Labelled photos from "Dataset", an image-classification folder in FieldRoboticsLab/Dataset-for-Indoor-Surface-Classification. The possible labels are: carpet, wood.

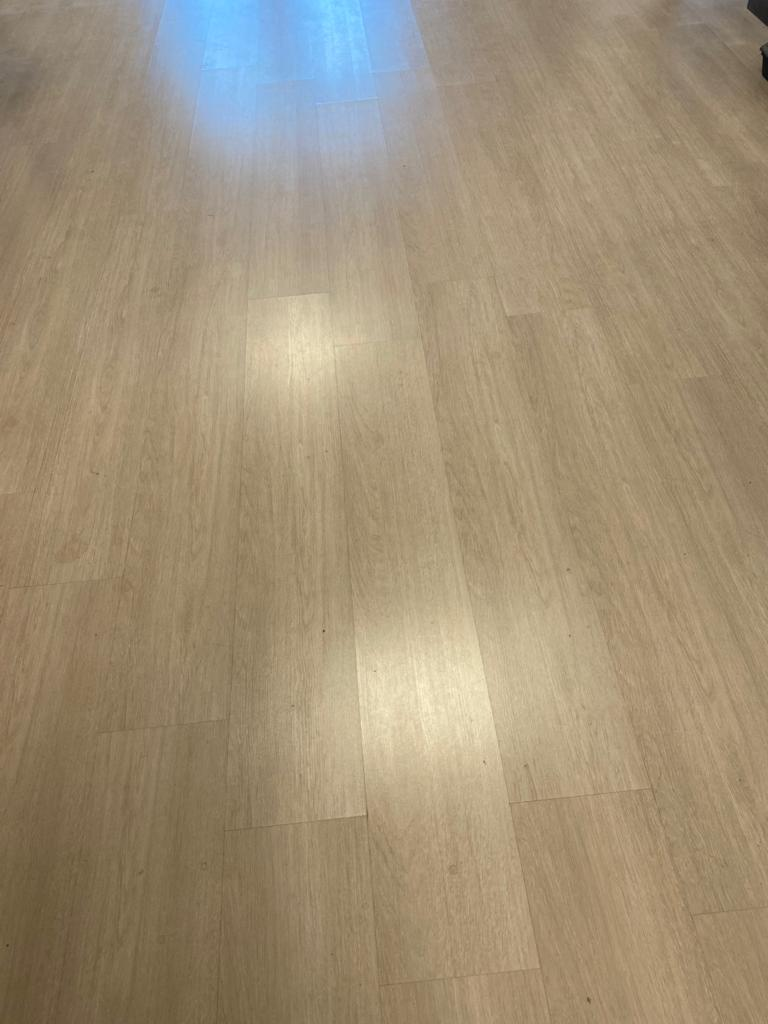
Label: wood

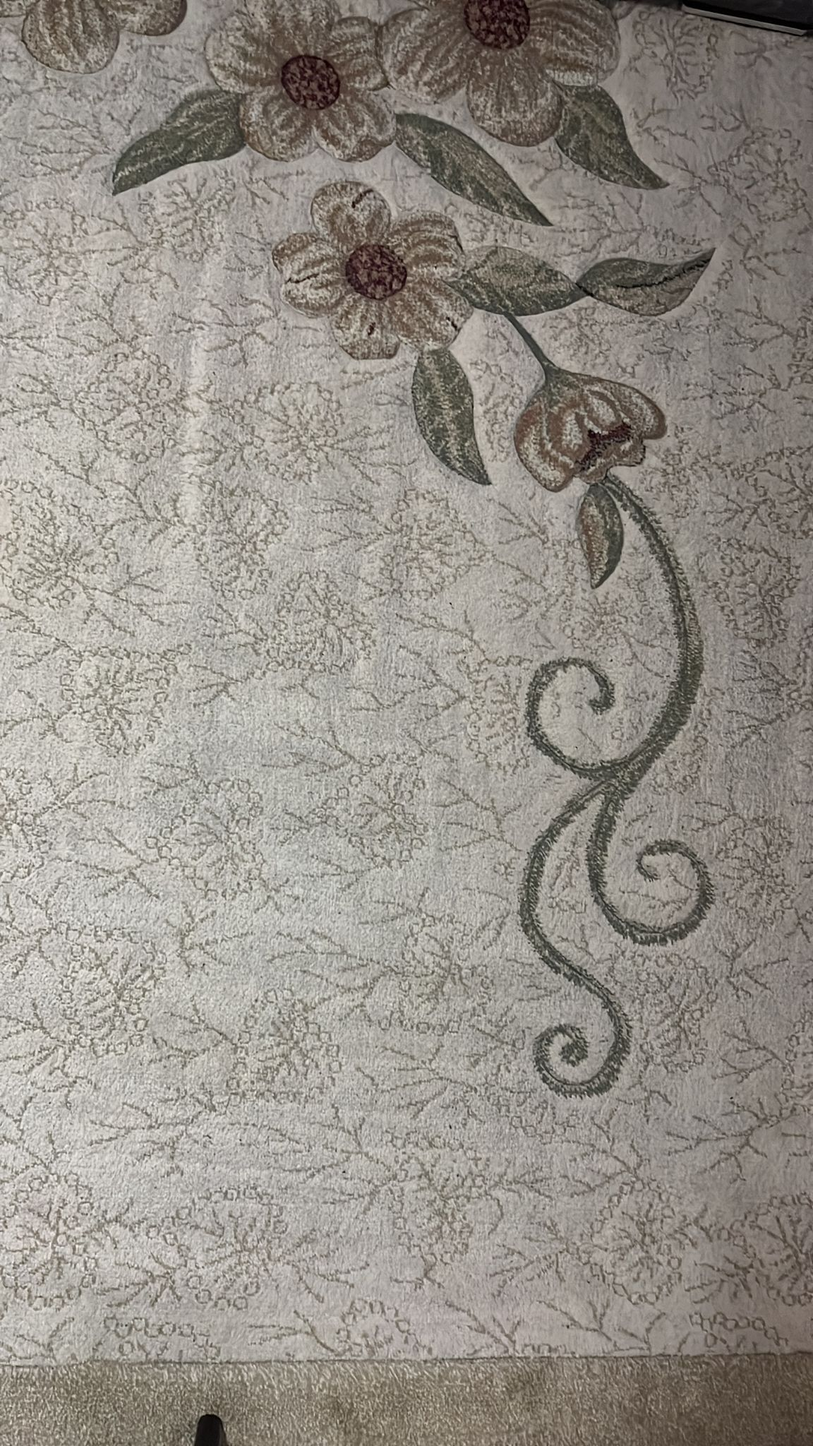
Label: carpet

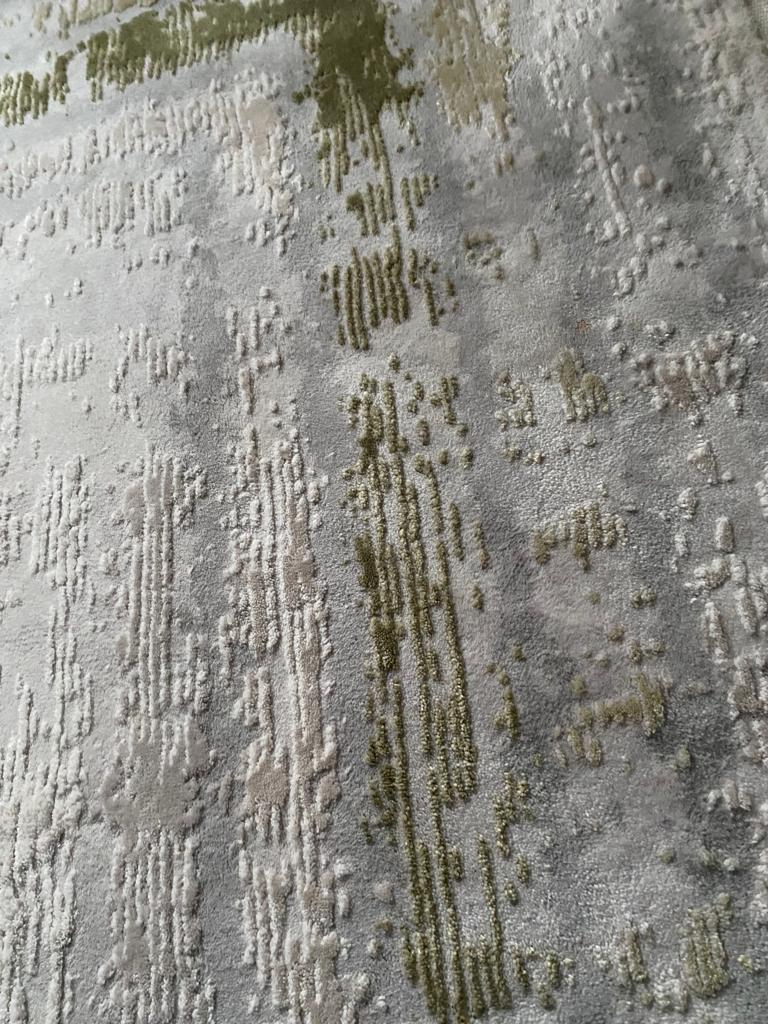
Label: carpet

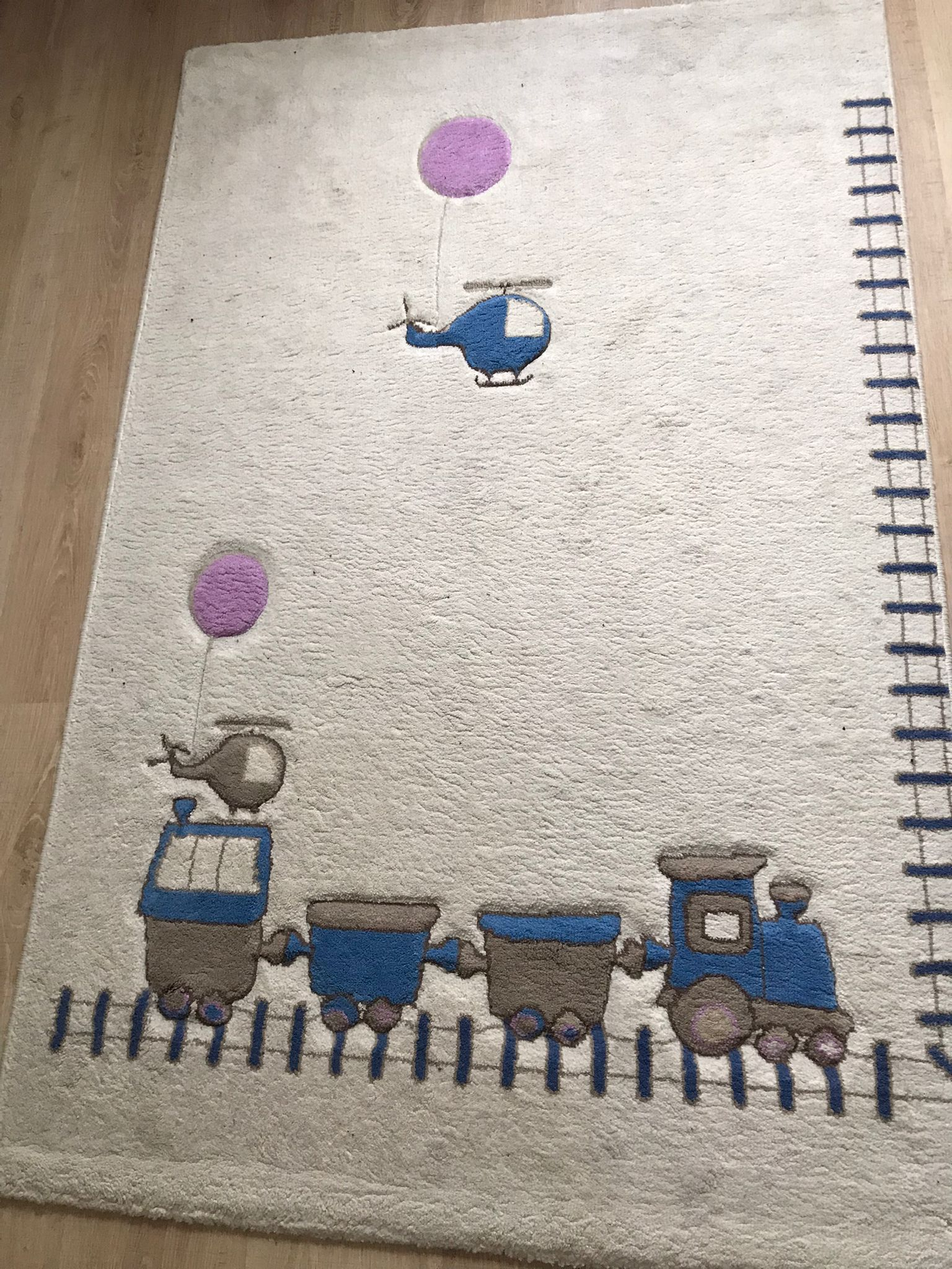
Label: carpet

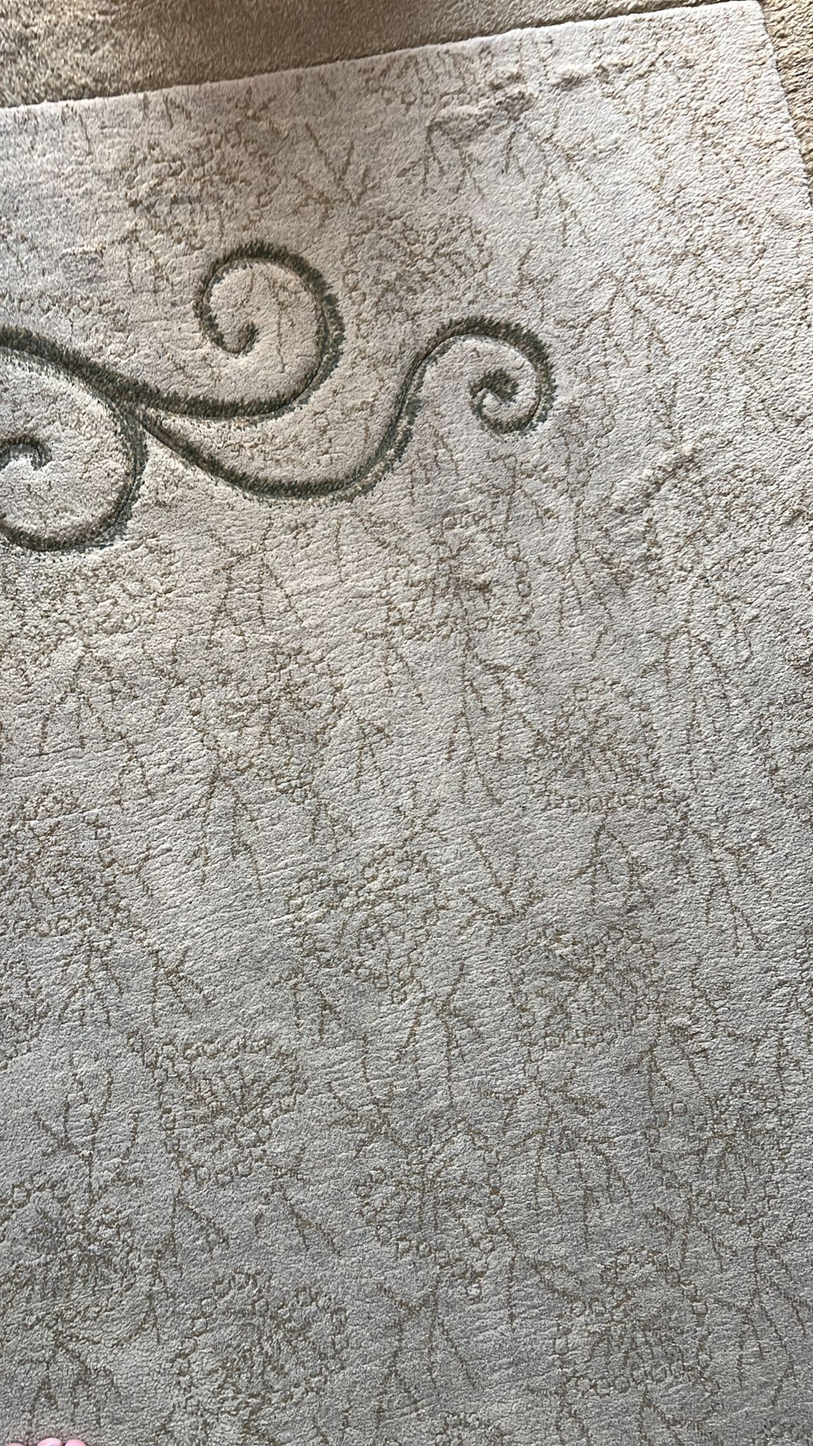
Label: carpet

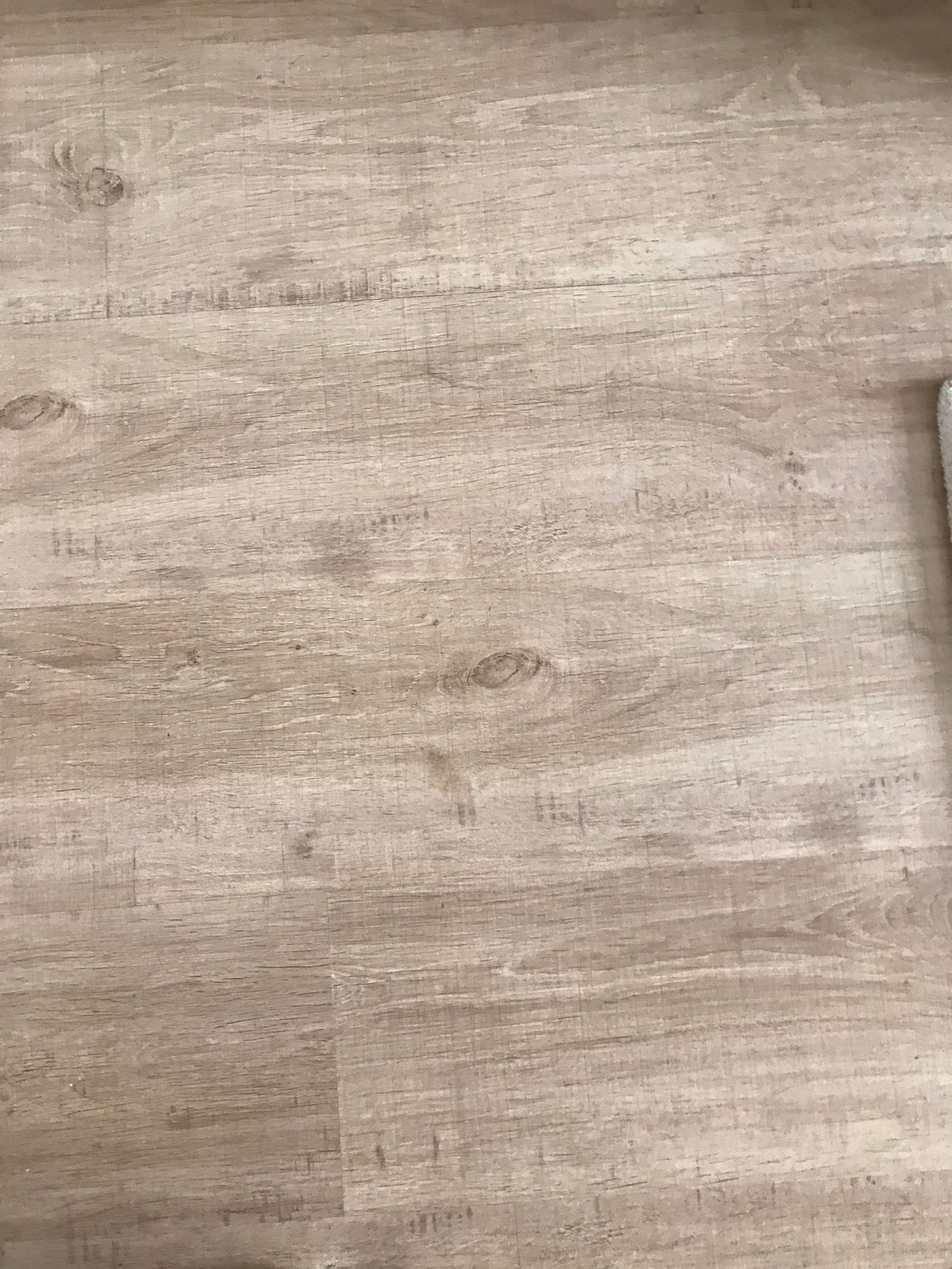
Label: wood
